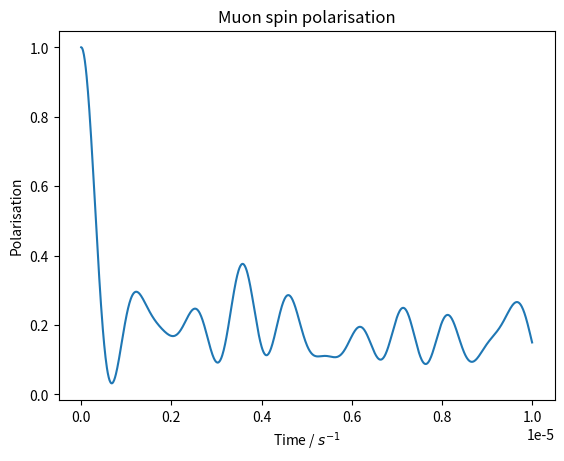
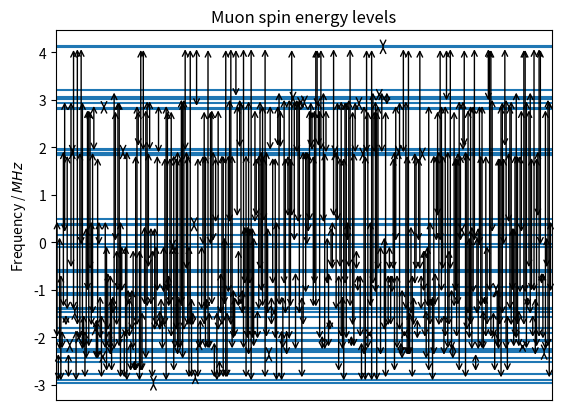
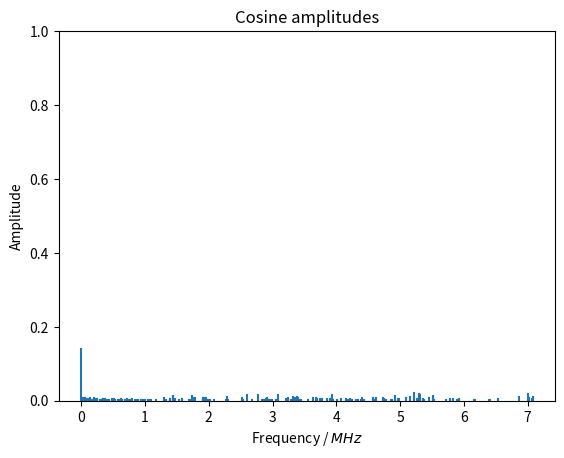

Reproduce these figures in Python, in order.
import numpy as np
from numpy.linalg import eigh, norm
from scipy.constants import hbar, mu_0
from matplotlib import pyplot as plt

def adj(a):
    return a.conj().T

def tp(*args):
    result = args[0]
    for t in args[1:]:
        result = np.kron(result, t)
    return result

FLUORINE_19_GYROMAGNETIC_RATIO = 251.662e6
# MUON_GYROMAGNETIC_RATIO_OVER_2_PI = 135.5e6
MUON_GYROMAGNETIC_RATIO_OVER_2_PI = 136e6

I = np.eye(2)
sigma_x = np.array([
    [0, 1],
    [1, 0]
])
sigma_z = np.array([
    [1, 0],
    [0, -1]
])
S = (hbar/2)*np.array([
    [
        [0, 1],
        [1, 0]
    ],
    [
        [0, -1j],
        [1j, 0]
    ],
    [
        [1, 0],
        [0, -1]
    ]
])

class Hamiltonian:
    def __init__(self):
        self.particle_count = 1
        self.fluorines = {}
        self.interactions = set()
    def add_fluorine(self, position):
        i = self.particle_count
        self.particle_count += 1
        self.fluorines[i] = position
        return i
    def add_interaction(self, i, j):
        if i == j:
            return
        elif j < i:
            i, j = j, i
        self.interactions.add((i, j))
    def add_nn_interactions(self, i, r):
        if i == 0:
            a = np.array([0, 0, 0])
        else:
            a = self.fluorines[i]
            if norm(a) <= r:
                self.add_interaction(0, i)
        for j in range(1, self.particle_count):
            b = self.fluorines[j]
            if norm(b - a) <= r:
                self.add_interaction(i, j)
    def add_all_interactions(self, i):
        self.add_interaction(0, i)
        for j in range(1, self.particle_count):
            self.add_interaction(i, j)
    def build(self):
        H = np.zeros((2**self.particle_count, 2**self.particle_count), dtype='complex128')
        for (i, j) in self.interactions:
            if i == 0:
                a = np.array([0, 0, 0])
            else:
                a = self.fluorines[i]
            b = self.fluorines[j]
            r = b - a
            d = norm(r)
            n = r / d
            Sn = np.tensordot(S, n, axes=(0, 0))
            if i == 0:
                H += (
                    mu_0 *
                    FLUORINE_19_GYROMAGNETIC_RATIO *
                    MUON_GYROMAGNETIC_RATIO_OVER_2_PI / (2*d**3)
                ) * (
                    sum(tp(S[k], *[I]*(j-1), S[k], *[I]*(self.particle_count-j-1)) for k in range(3))
                    - 3*tp(Sn, *[I]*(j-1), Sn, *[I]*(self.particle_count-j-1))
                )
            else:
                H += (
                    mu_0 *
                    FLUORINE_19_GYROMAGNETIC_RATIO *
                    FLUORINE_19_GYROMAGNETIC_RATIO / (4*np.pi*d**3)
                ) * (
                    sum(tp(*[I]*i, S[k], *[I]*(j-i-1), S[k], *[I]*(self.particle_count-j-1)) for k in range(3))
                    - 3*tp(*[I]*i, Sn, *[I]*(j-i-1), Sn, *[I]*(self.particle_count-j-1))
                )
        return H

class Model:
    def __init__(self, H, particle_count):
        self.energies, self.M = eigh(H)
        self.transition_amplitude_matrix = (
            2 * (np.abs(adj(self.M) @ tp(sigma_x, *[I]*(particle_count-1)) @ self.M)**2)
            + np.abs(adj(self.M) @ tp(sigma_z, *[I]*(particle_count-1)) @ self.M)**2
        ) / 3 / 2**particle_count
        self.rounded_frequencies = np.round(self.energies / hbar)
    def print_details(self):
        up_arrow = '\u2191'
        down_arrow = '\u2193'
        N = len(self.energies)
        particle_count = int(np.log2(len(self.energies)))

        J = sum(
            (
                np.array([
                    tp(*[I]*i, s, *[I]*(particle_count-i-1)) for s in S
                ]) for i in range(particle_count)
            ),
            start=np.zeros((N, N))
        ) / hbar
        J2 = sum(J[i] @ J[i] for i in range(3))
        Jz = J[2]

        for i in range(N):
            for j in range(particle_count-1, -1, -1):
                if i & (1 << j) == 0:
                    print(up_arrow, end='')
                else:
                    print(down_arrow, end='')
            print('|', end='')
        print()
        for i in range(N):
            for j in range(N):
                entry = self.M[j, i]
                if entry > 1e-8:
                    print('+'+' '*(particle_count-1), end='|')
                elif entry < -1e-8:
                    print('-'+' '*(particle_count-1), end='|')
                else:
                    print(' '*particle_count, end='|')
            # print(f'E={self.rounded_frequencies[i]} Hz')
            print(
                f'j(j+1)={(adj(m.M[:, i]) @ J2 @ m.M[:, i]).real.round(2)}'
                f', m={(adj(m.M[:, i]) @ Jz @ m.M[:, i]).real.round(2)}'
                f', E={self.rounded_frequencies[i]} Hz'
            )
    def polarisation(self, ts):
        N = len(self.energies)
        frequency_matrix = np.abs(np.tile(self.energies, (N, 1)).T - np.tile(self.energies, (N, 1))) / hbar
        return sum(
            self.transition_amplitude_matrix[i, j] * np.cos(frequency_matrix[i, j]*ts)
            for i in range(N) for j in range(N)
        )
    def plot_cosine_amplitudes(self, ax, colour=None):
        N = len(self.energies)
        frequency_matrix = np.abs(np.tile(self.energies, (N, 1)).T - np.tile(self.energies, (N, 1))) / hbar

        cos_amplitudes = {}

        for i in range(N):
            for j in range(N):
                cos_amplitudes[frequency_matrix[i, j].round()] = \
                    cos_amplitudes.get(frequency_matrix[i, j].round(), 0) + self.transition_amplitude_matrix[i, j]

        for (f, a) in cos_amplitudes.items():
            ax.axvline(f * 1e-6, 0, a, color=colour)

        ax.set_title('Cosine amplitudes')
        ax.set_xlabel('Frequency / $MHz$')
        ax.set_ylabel('Amplitude')
    def plot_energy_levels(self, ax, colour=None):
        N = len(self.energies)
        rounded_frequencies = np.round(self.energies / hbar)
        frequency_levels = set(rounded_frequencies)
        transitions = set()
        for i in range(N):
            for j in range(N):
                if self.transition_amplitude_matrix[i, j] > 1e-8:
                    a = rounded_frequencies[i]
                    b = rounded_frequencies[j]
                    if a > b:
                        a, b = b, a
                    if a != b:
                        transitions.add((a, b))
        for f in frequency_levels:
            ax.axhline(f/1e6, 0, len(transitions)+1, color=colour)
        x = 1
        for (a, b) in transitions:
            ax.annotate('', (x, a/1e6), (x, b/1e6), arrowprops={'arrowstyle': '<->'})
            x += 1
        ax.set_title('Muon spin energy levels')
        ax.set_xlim(0, len(transitions)+1)
        ax.set_ylabel('Frequency / $MHz$')
        ax.get_xaxis().set_visible(False)

DISTANCE = 2.34e-10/2
H = Hamiltonian()
H.add_all_interactions(H.add_fluorine(np.array([0, 0, DISTANCE])))
H.add_all_interactions(H.add_fluorine(np.array([0, 0, -DISTANCE])))
H.add_all_interactions(H.add_fluorine(np.array([DISTANCE, 0, 0])))
H.add_all_interactions(H.add_fluorine(np.array([-DISTANCE, 0, 0])))
H.add_all_interactions(H.add_fluorine(np.array([0, DISTANCE, 0])))
H.add_all_interactions(H.add_fluorine(np.array([0, -DISTANCE, 0])))

m = Model(H.build(), H.particle_count)

m.print_details()

ts = np.arange(0, 1e-5, 1e-8)
# ts = np.arange(0, 1e-4, 1e-7)
# ts = np.arange(0, 1e-2, 1e-6)
D = m.polarisation(ts)
plt.title('Muon spin polarisation')
plt.plot(ts, D)
plt.xlabel('Time / $s^{-1}$')
plt.ylabel('Polarisation')

plt.figure()
m.plot_energy_levels(plt.gca())

plt.figure()
m.plot_cosine_amplitudes(plt.gca())

plt.show()